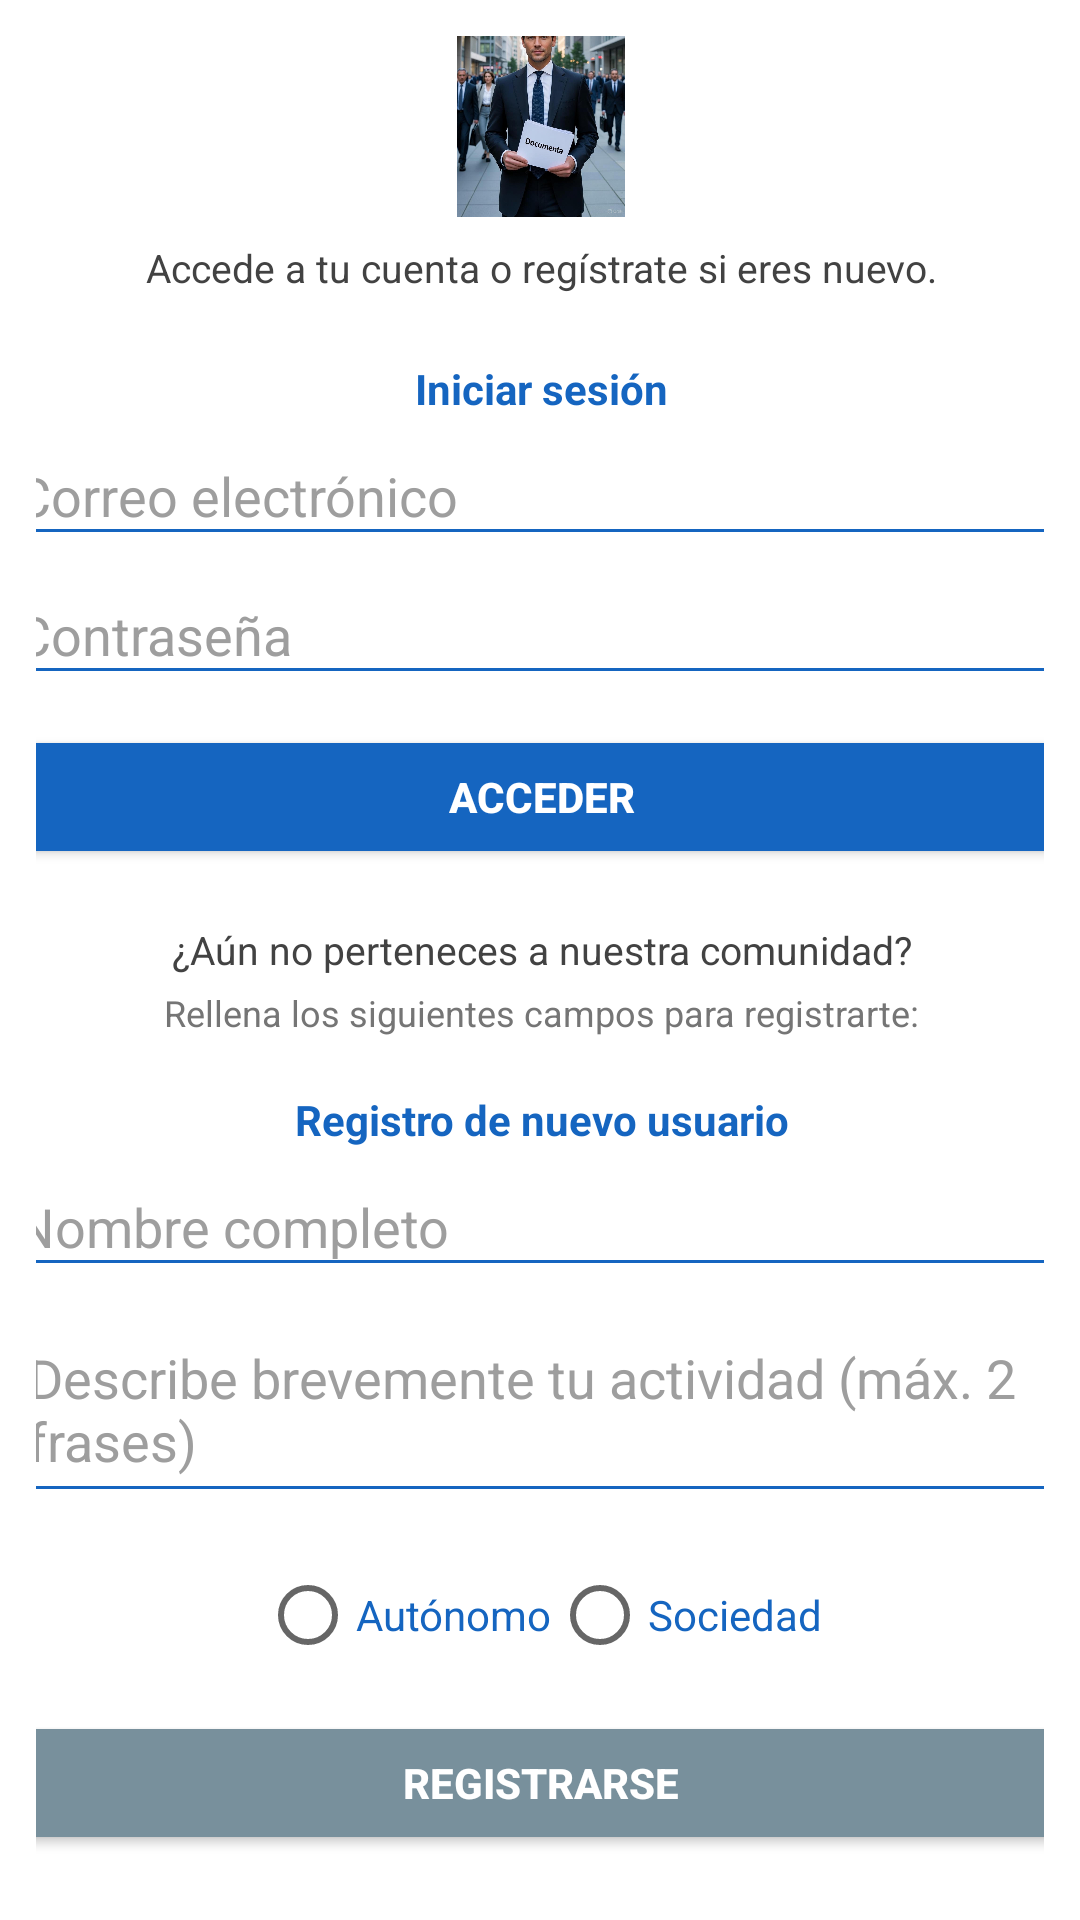

Write the Android layout XML for this screen, with the resource values it uses.
<!-- AndroidManifest.xml: application theme Theme.AlbertoQuismondo_Documenta_TFG -->
<!-- res/layout/activity_registro_login.xml -->
<?xml version="1.0" encoding="utf-8"?>
<androidx.constraintlayout.widget.ConstraintLayout xmlns:android="http://schemas.android.com/apk/res/android"
    xmlns:app="http://schemas.android.com/apk/res-auto"
    xmlns:tools="http://schemas.android.com/tools"
    android:id="@+id/main"
    android:layout_width="match_parent"
    android:layout_height="match_parent"
    android:padding="12dp"
    tools:context=".RegistroLogin">

    <LinearLayout
        android:id="@+id/layoutPrincipal"
        android:layout_width="386dp"
        android:layout_height="696dp"
        android:gravity="center_horizontal"
        android:orientation="vertical"
        app:layout_constraintBottom_toBottomOf="parent"
        app:layout_constraintEnd_toEndOf="parent"
        app:layout_constraintStart_toStartOf="parent"
        app:layout_constraintTop_toTopOf="parent">

        <ImageView
            android:id="@+id/ivLogo"
            android:layout_width="160dp"
            android:layout_height="100dp"
            android:layout_marginBottom="8dp"
            android:adjustViewBounds="true"
            android:contentDescription="Logo"
            android:scaleType="fitCenter"
            android:src="@drawable/fotologin" />

        <TextView
            android:id="@+id/tvIntro"
            android:layout_width="match_parent"
            android:layout_height="wrap_content"
            android:layout_marginBottom="12dp"
            android:text="Accede a tu cuenta o regístrate si eres nuevo."
            android:textAlignment="center"
            android:textColor="#424242"
            android:textSize="13sp" />

        <LinearLayout
            android:layout_width="match_parent"
            android:layout_height="wrap_content"
            android:layout_marginBottom="8dp"
            android:background="@drawable/borde_suave"
            android:orientation="vertical"
            android:padding="10dp">

            <TextView
                android:layout_width="match_parent"
                android:layout_height="wrap_content"
                android:layout_marginBottom="6dp"
                android:text="Iniciar sesión"
                android:textAlignment="center"
                android:textColor="#1565C0"
                android:textSize="14sp"
                android:textStyle="bold" />

            <EditText
                android:id="@+id/etCorreo"
                android:layout_width="match_parent"
                android:layout_height="wrap_content"
                android:layout_marginBottom="6dp"
                android:backgroundTint="#1565C0"
                android:hint="Correo electrónico"
                android:inputType="textEmailAddress"
                android:padding="8dp"
                android:textColor="#000000"
                android:textColorHint="#9E9E9E" />

            <EditText
                android:id="@+id/etContrasenia"
                android:layout_width="match_parent"
                android:layout_height="wrap_content"
                android:layout_marginBottom="10dp"
                android:backgroundTint="#1565C0"
                android:hint="Contraseña"
                android:inputType="textPassword"
                android:padding="8dp"
                android:textColor="#000000"
                android:textColorHint="#9E9E9E" />

            <Button
                android:id="@+id/btnLogin"
                android:layout_width="match_parent"
                android:layout_height="wrap_content"
                android:backgroundTint="#1565C0"
                android:text="Acceder"
                android:textColor="#FFFFFF"
                android:textStyle="bold" />
        </LinearLayout>

        <TextView
            android:layout_width="match_parent"
            android:layout_height="wrap_content"
            android:layout_marginBottom="4dp"
            android:text="¿Aún no perteneces a nuestra comunidad?"
            android:textAlignment="center"
            android:textColor="#424242"
            android:textSize="13sp" />

        <TextView
            android:layout_width="match_parent"
            android:layout_height="wrap_content"
            android:layout_marginBottom="8dp"
            android:text="Rellena los siguientes campos para registrarte:"
            android:textAlignment="center"
            android:textColor="#757575"
            android:textSize="12sp" />

        <LinearLayout
            android:layout_width="match_parent"
            android:layout_height="wrap_content"
            android:background="@drawable/borde_suave"
            android:orientation="vertical"
            android:padding="10dp">

            <TextView
                android:layout_width="match_parent"
                android:layout_height="wrap_content"
                android:layout_marginBottom="6dp"
                android:text="Registro de nuevo usuario"
                android:textAlignment="center"
                android:textColor="#1565C0"
                android:textSize="14sp"
                android:textStyle="bold" />

            <EditText
                android:id="@+id/etNombre"
                android:layout_width="match_parent"
                android:layout_height="wrap_content"
                android:layout_marginBottom="6dp"
                android:backgroundTint="#1565C0"
                android:hint="Nombre completo"
                android:inputType="textPersonName"
                android:padding="8dp"
                android:textColor="#000000"
                android:textColorHint="#9E9E9E" />

            <EditText
                android:id="@+id/etActividad"
                android:layout_width="match_parent"
                android:layout_height="wrap_content"
                android:layout_marginBottom="10dp"
                android:backgroundTint="#1565C0"
                android:hint="Describe brevemente tu actividad (máx. 2 frases)"
                android:imeOptions="actionNext"
                android:inputType="textMultiLine"
                android:lines="2"
                android:maxLines="2"
                android:padding="12dp"
                android:textColor="#000000"
                android:textColorHint="#9E9E9E" />

            <RadioGroup
                android:id="@+id/rgRoles"
                android:layout_width="match_parent"
                android:layout_height="wrap_content"
                android:layout_marginBottom="8dp"
                android:gravity="center"
                android:orientation="horizontal">

                <RadioButton
                    android:id="@+id/rbAutonomo"
                    android:layout_width="wrap_content"
                    android:layout_height="wrap_content"
                    android:text="Autónomo"
                    android:textColor="#1565C0" />

                <RadioButton
                    android:id="@+id/rbSociedad"
                    android:layout_width="wrap_content"
                    android:layout_height="wrap_content"
                    android:text="Sociedad"
                    android:textColor="#1565C0" />
            </RadioGroup>

            <Button
                android:id="@+id/btnRegistrarse"
                android:layout_width="match_parent"
                android:layout_height="wrap_content"
                android:backgroundTint="#78909C"
                android:text="Registrarse"
                android:textColor="#FFFFFF"
                android:textStyle="bold" />
        </LinearLayout>

    </LinearLayout>
</androidx.constraintlayout.widget.ConstraintLayout>
<!-- resources referenced by this layout -->
<resources>
  <!-- drawable fotologin: jpg bitmap (drawable, 106705 bytes) -->
  <style name="Theme.AlbertoQuismondo_Documenta_TFG" parent="Theme.MaterialComponents.DayNight.DarkActionBar">
          
          <item name="colorPrimary">@color/purple_500</item>
          <item name="colorPrimaryVariant">@color/purple_700</item>
          <item name="colorOnPrimary">@color/white</item>
          
          <item name="colorSecondary">@color/teal_200</item>
          <item name="colorSecondaryVariant">@color/teal_700</item>
          <item name="colorOnSecondary">@color/black</item>
          
          <item name="android:statusBarColor">?attr/colorPrimaryVariant</item>
          
      </style>
  <!-- not gathered from this repository: default colours our renderer supplied (Android Studio template values) -->
  <color name="purple_500">#FF6200EE</color>
  <color name="purple_700">#FF3700B3</color>
  <color name="teal_200">#FF03DAC5</color>
  <color name="teal_700">#FF018786</color>
  <color name="black">#FF000000</color>
  <color name="white">#FFFFFFFF</color>
</resources>
